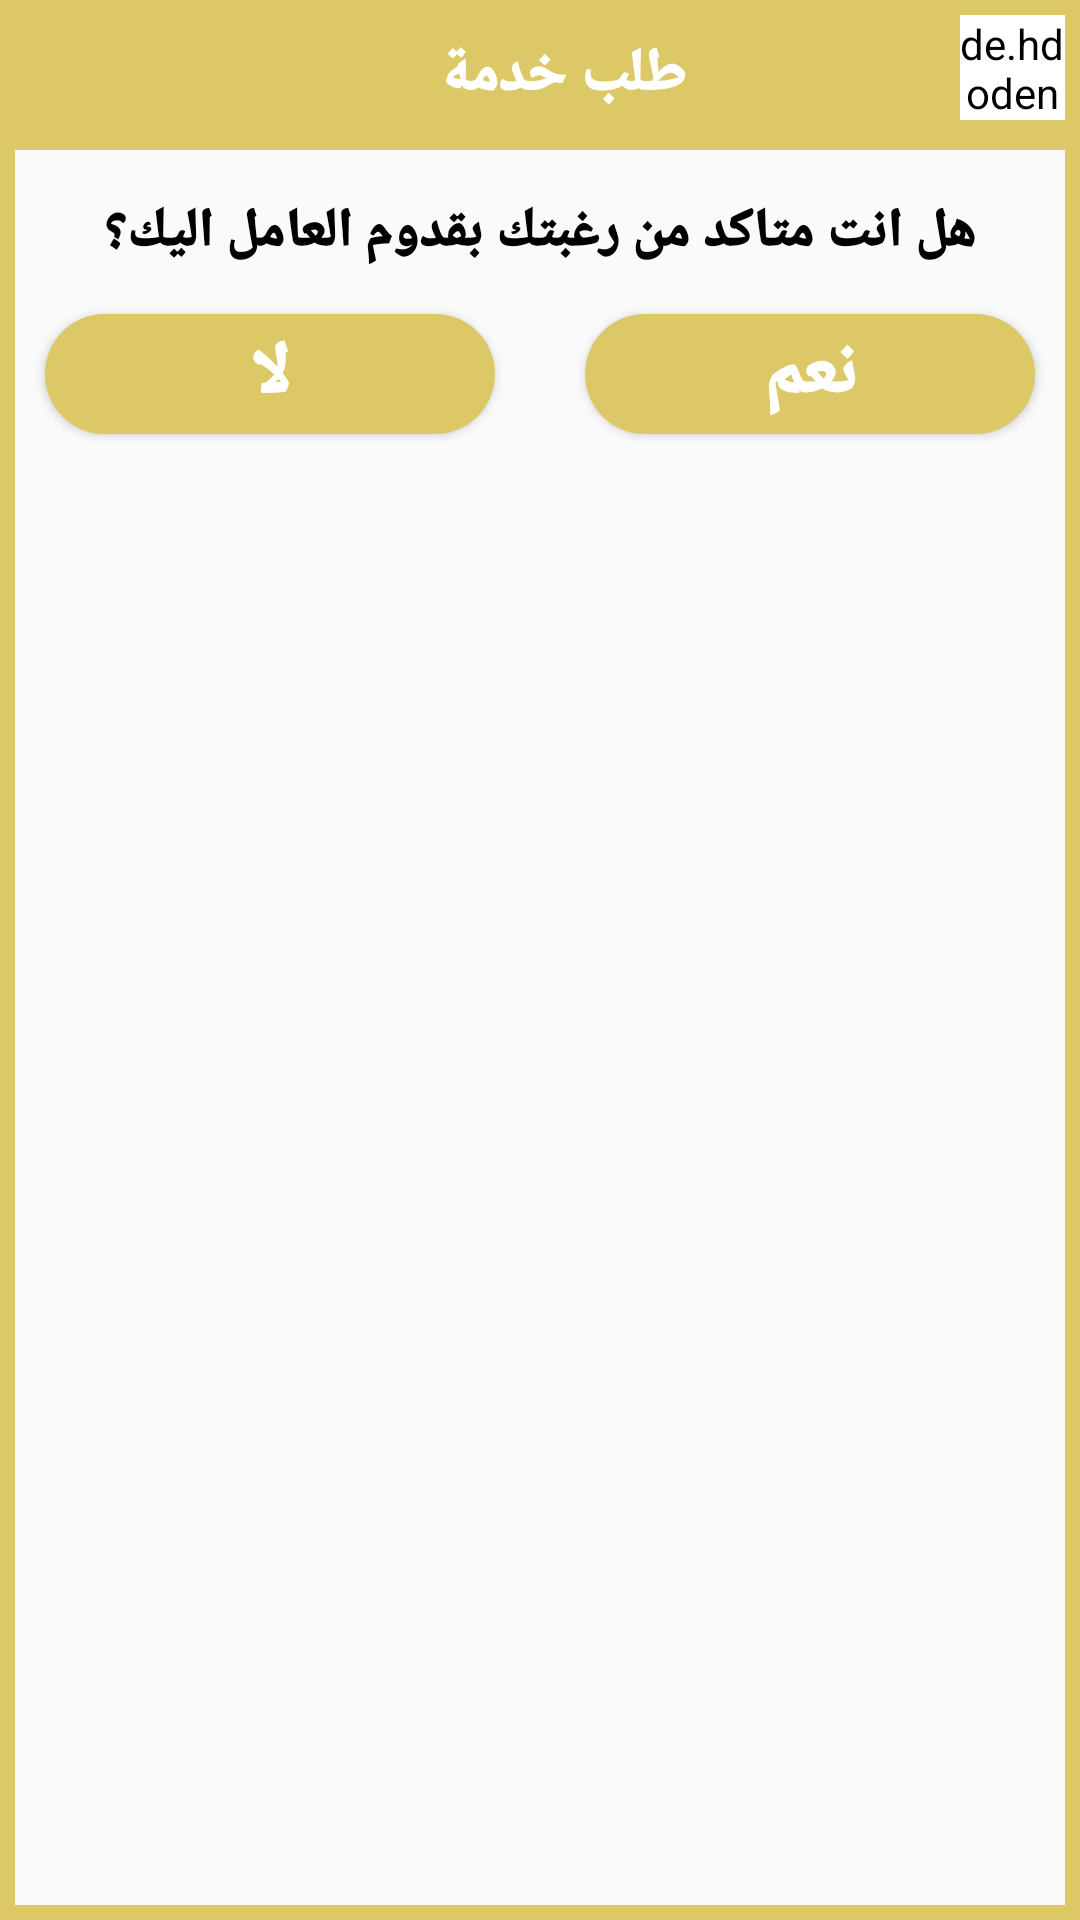

Android layout source for this screen:
<!-- AndroidManifest.xml: application theme Theme.Sanaati -->
<!-- res/layout/dialog_twochoises.xml -->
<?xml version="1.0" encoding="utf-8"?>
<RelativeLayout
    xmlns:android="http://schemas.android.com/apk/res/android"
    android:layout_width="match_parent"
    android:layout_height="wrap_content"
    android:background="@drawable/shapeb">

    <androidx.appcompat.widget.Toolbar
        android:layout_width="match_parent"
        android:id="@+id/tool"
        android:background="@color/colorPrimary"
        android:layout_height="50dp">

        <RelativeLayout
            android:layout_width="match_parent"
            android:layout_height="match_parent">

            <de.hdodenhof.circleimageview.CircleImageView
                android:layout_width="35dp"
                android:layout_height="35dp"
                android:layout_marginRight="5dp"
                android:layout_alignParentRight="true"
                android:layout_marginTop="5dp"
                android:backgroundTint="#ffffff"
                android:id="@+id/im"
                android:background="@drawable/ic_close" />

            <TextView
                android:layout_width="wrap_content"
                android:layout_centerHorizontal="true"
                android:textSize="20dp"
                android:textStyle="bold"
                android:text="طلب خدمة"
                android:layout_marginTop="5dp"
                android:layout_marginBottom="5dp"
                android:layout_centerVertical="true"
                android:gravity="center"
                android:textColor="#ffffff"
                android:id="@+id/title"
                android:fontFamily="sans-serif-black"
                android:layout_height="wrap_content" />

        </RelativeLayout>

    </androidx.appcompat.widget.Toolbar>

    <TextView
        android:id="@+id/textView3"
        android:layout_width="match_parent"
        android:gravity="center"
        android:layout_height="wrap_content"
        android:textColor="#000000"
        android:layout_below="@+id/tool"
        android:textStyle="bold"
        android:layout_marginRight="10dp"
        android:layout_marginLeft="10dp"
        android:text="هل انت متاكد من رغبتك بقدوم العامل اليك؟"
        android:fontFamily="sans-serif-black"
        android:layout_centerHorizontal="true"
        android:layout_marginTop="15dp"
        android:textSize="18dp" />
<LinearLayout
    android:layout_width="match_parent"
    android:layout_height="wrap_content"
    android:orientation="horizontal"
    android:weightSum="2"
    android:layout_below="@id/textView3">
    <Button
        android:id="@+id/btn1"
        android:layout_width="0dp"
        android:layout_weight="1"
        android:layout_height="40dp"
        android:layout_marginBottom="10dp"
        android:layout_marginLeft="15dp"
        android:layout_marginTop="15dp"
        android:layout_marginRight="15dp"
        android:background="@drawable/shape3"
        android:text="لا"
        android:fontFamily="sans-serif-black"
        android:textStyle="bold"
        android:textColor="#ffffff"
        android:textSize="24dp" />
    <Button
        android:id="@+id/btn2"
        android:layout_width="0dp"
        android:layout_weight="1"
        android:layout_height="40dp"
        android:layout_marginBottom="10dp"
        android:layout_marginLeft="15dp"
        android:layout_marginTop="15dp"
        android:layout_marginRight="15dp"
        android:background="@drawable/shape3"
        android:text="نعم"
        android:fontFamily="sans-serif-black"
        android:textStyle="bold"
        android:textColor="#ffffff"
        android:textSize="24dp" />
</LinearLayout>


</RelativeLayout>
<!-- resources referenced by this layout -->
<resources>
  <color name="colorPrimary">#DCC866</color>
  <!-- drawable shape3 (drawable) -->
  <?xml version="1.0" encoding="utf-8"?>
  <shape xmlns:android="http://schemas.android.com/apk/res/android">
          <solid android:width="5dp"
              android:color="@color/colorPrimary"/>
  <corners android:radius="30dp" />
  
  </shape>
  <!-- drawable shapeb (drawable) -->
  <?xml version="1.0" encoding="utf-8"?>
  <shape xmlns:android="http://schemas.android.com/apk/res/android">
  
  
          <stroke android:width="5dp"
              android:color="@color/colorPrimary"/>
  
  </shape>
  <style name="Theme.Sanaati" parent="Theme.AppCompat.Light.NoActionBar">
          
          <item name="colorPrimary">@color/colorPrimary</item>
          <item name="colorPrimaryVariant">@color/colorPrimary</item>
          <item name="colorOnPrimary">@color/white</item>
          
          <item name="colorSecondary">@color/colorPrimary</item>
          <item name="colorSecondaryVariant">@color/teal_700</item>
          <item name="colorOnSecondary">@color/black</item>
          
          <item name="android:statusBarColor" tools:targetApi="l">?attr/colorPrimaryVariant</item>
          
      </style>
  <color name="white">#FFFFFFFF</color>
  <color name="teal_700">#FF018786</color>
  <color name="black">#000000</color>
</resources>
